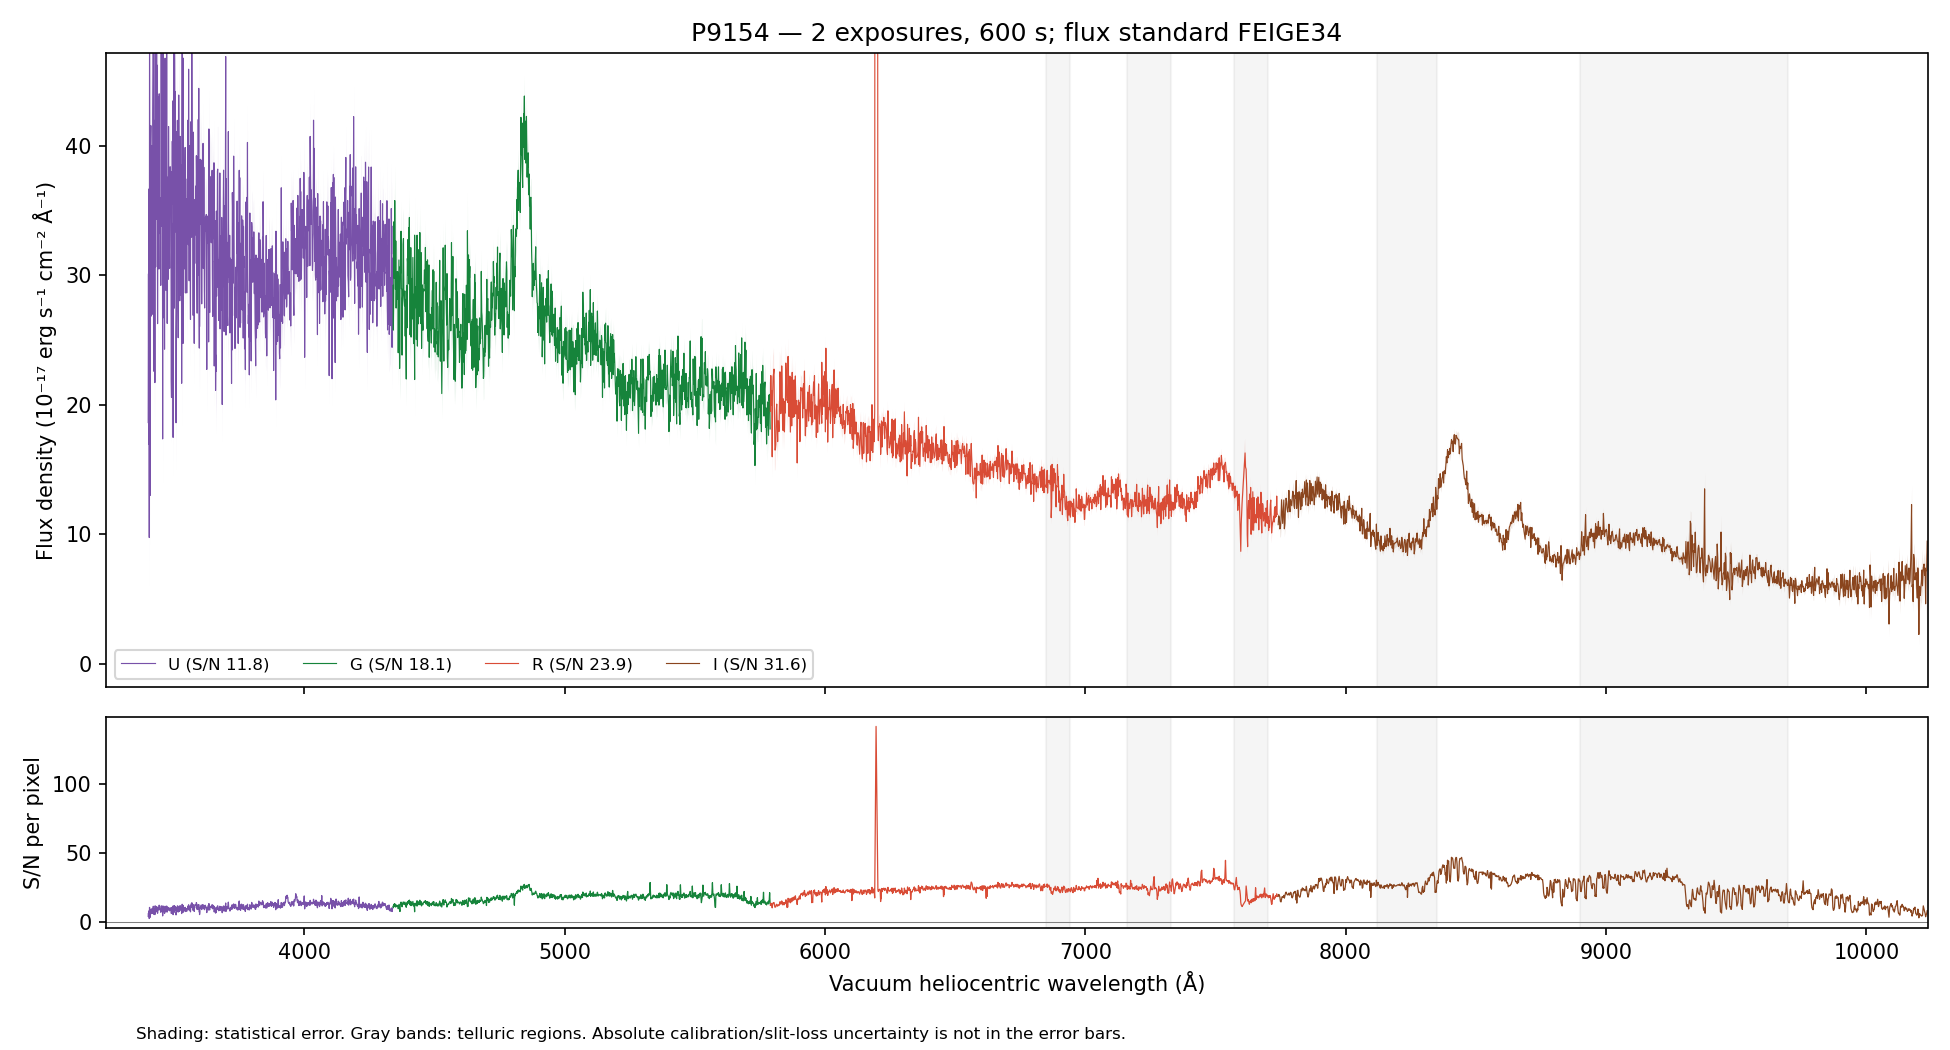

The table this chart was drawn from, first rows:
WAVE_VAC_HELIO_A, FLUX, FLUX_ERR, FLUX_UNCORR, ERR_UNCORR, TELLURIC, TELLURIC_ERR, FLUX_ALTSTD, MASK, QUALITY, CHANNEL
3241, 36.09, 6.745, 36.09, 6.745, 1.0, 0.0, 60.06, False, 2, U
3242, 56.59, 6.899, 56.59, 6.899, 1.0, 0.0, 94.28, False, 2, U
3243, 39.97, 6.635, 39.97, 6.635, 1.0, 0.0, 66.64, False, 2, U
3244, 60.29, 6.817, 60.29, 6.817, 1.0, 0.0, 100.6, False, 2, U
3245, 47.96, 6.748, 47.96, 6.748, 1.0, 0.0, 80.04, False, 2, U
3246, 43.46, 6.771, 43.46, 6.771, 1.0, 0.0, 72.53, False, 2, U
3247, 36.98, 6.451, 36.98, 6.451, 1.0, 0.0, 61.71, False, 2, U
3248, 44.75, 6.261, 44.75, 6.261, 1.0, 0.0, 74.67, False, 2, U
3249, 57.32, 6.265, 57.32, 6.265, 1.0, 0.0, 95.61, False, 2, U
3251, 29.16, 6.057, 29.16, 6.057, 1.0, 0.0, 48.62, False, 2, U
3252, 49.01, 6.362, 49.01, 6.362, 1.0, 0.0, 81.66, False, 2, U
3253, 42.55, 6.452, 42.55, 6.452, 1.0, 0.0, 70.84, False, 2, U
3254, 42.32, 6.508, 42.32, 6.508, 1.0, 0.0, 70.4, False, 2, U
3255, 51.39, 6.669, 51.39, 6.669, 1.0, 0.0, 85.42, False, 2, U
3256, 48.79, 6.804, 48.79, 6.804, 1.0, 0.0, 81.03, False, 2, U
3257, 74.04, 7.234, 74.04, 7.234, 1.0, 0.0, 122.9, False, 2, U
3258, 52.99, 7.035, 52.99, 7.035, 1.0, 0.0, 87.87, False, 2, U
3259, 46.92, 7.066, 46.92, 7.066, 1.0, 0.0, 77.74, False, 2, U
3260, 44.43, 7.223, 44.43, 7.223, 1.0, 0.0, 73.56, False, 2, U
3261, 64.7, 7.283, 64.7, 7.283, 1.0, 0.0, 107.1, False, 2, U
3262, 64.27, 7.306, 64.27, 7.306, 1.0, 0.0, 106.3, False, 2, U
3263, 65.48, 7.316, 65.48, 7.316, 1.0, 0.0, 108.2, False, 2, U
3264, 55.84, 7.046, 55.84, 7.046, 1.0, 0.0, 92.26, False, 2, U
3265, 66.26, 6.93, 66.26, 6.93, 1.0, 0.0, 109.4, False, 2, U
3266, 54.17, 6.915, 54.17, 6.915, 1.0, 0.0, 89.47, False, 2, U
3267, 59.97, 7.064, 59.97, 7.064, 1.0, 0.0, 99.04, False, 2, U
3268, 55.84, 7.201, 55.84, 7.201, 1.0, 0.0, 92.23, False, 2, U
3269, 69.33, 7.26, 69.33, 7.26, 1.0, 0.0, 114.5, False, 2, U
3270, 51.61, 6.905, 51.61, 6.905, 1.0, 0.0, 85.27, False, 2, U
3271, 66.65, 6.764, 66.65, 6.764, 1.0, 0.0, 110.2, False, 2, U
3272, 68.05, 6.771, 68.05, 6.771, 1.0, 0.0, 112.5, False, 2, U
3273, 62.28, 6.709, 62.28, 6.709, 1.0, 0.0, 103, False, 2, U
3274, 71.73, 6.916, 71.73, 6.916, 1.0, 0.0, 118.7, False, 2, U
3275, 67.73, 6.85, 67.73, 6.85, 1.0, 0.0, 112.1, False, 2, U
3276, 75.93, 6.81, 75.93, 6.81, 1.0, 0.0, 125.7, False, 2, U
3277, 64.7, 6.706, 64.7, 6.706, 1.0, 0.0, 107.2, False, 2, U
3278, 60.49, 6.46, 60.49, 6.46, 1.0, 0.0, 100.3, False, 2, U
3279, 58.83, 6.421, 58.83, 6.421, 1.0, 0.0, 97.56, False, 2, U
3280, 67.15, 6.466, 67.15, 6.466, 1.0, 0.0, 111.4, False, 2, U
3281, 52.89, 6.36, 52.89, 6.36, 1.0, 0.0, 87.77, False, 2, U
3282, 72.37, 6.588, 72.37, 6.588, 1.0, 0.0, 120.2, False, 2, U
3283, 66.85, 6.56, 66.85, 6.56, 1.0, 0.0, 111, False, 2, U
3284, 55.95, 6.467, 55.95, 6.467, 1.0, 0.0, 92.96, False, 2, U
3285, 64.5, 6.523, 64.5, 6.523, 1.0, 0.0, 107.2, False, 2, U
3286, 65.84, 6.218, 65.84, 6.218, 1.0, 0.0, 109.5, False, 2, U
3288, 51.73, 5.984, 51.73, 5.984, 1.0, 0.0, 86.03, False, 2, U
3289, 59.46, 6.172, 59.46, 6.172, 1.0, 0.0, 98.92, False, 2, U
3290, 56.67, 6.535, 56.67, 6.535, 1.0, 0.0, 94.29, False, 2, U
3291, 59.31, 6.744, 59.31, 6.744, 1.0, 0.0, 98.71, False, 2, U
3292, 59.54, 6.766, 59.54, 6.766, 1.0, 0.0, 99.12, False, 2, U
3293, 57.62, 6.802, 57.62, 6.802, 1.0, 0.0, 95.94, False, 2, U
3294, 58.76, 6.88, 58.76, 6.88, 1.0, 0.0, 97.86, False, 2, U
3295, 64.67, 6.85, 64.67, 6.85, 1.0, 0.0, 107.7, False, 2, U
3296, 41.48, 6.67, 41.48, 6.67, 1.0, 0.0, 69.11, False, 2, U
3297, 49.62, 6.751, 49.62, 6.751, 1.0, 0.0, 82.68, False, 2, U
3298, 64.44, 6.719, 64.44, 6.719, 1.0, 0.0, 107.4, False, 2, U
3299, 58.53, 6.742, 58.53, 6.742, 1.0, 0.0, 97.55, False, 2, U
3300, 60.22, 6.848, 60.22, 6.848, 1.0, 0.0, 100.4, False, 2, U
3301, 66.89, 6.895, 66.89, 6.895, 1.0, 0.0, 111.5, False, 2, U
3302, 45.51, 6.512, 45.51, 6.512, 1.0, 0.0, 75.88, False, 2, U
... 4,413 more rows
